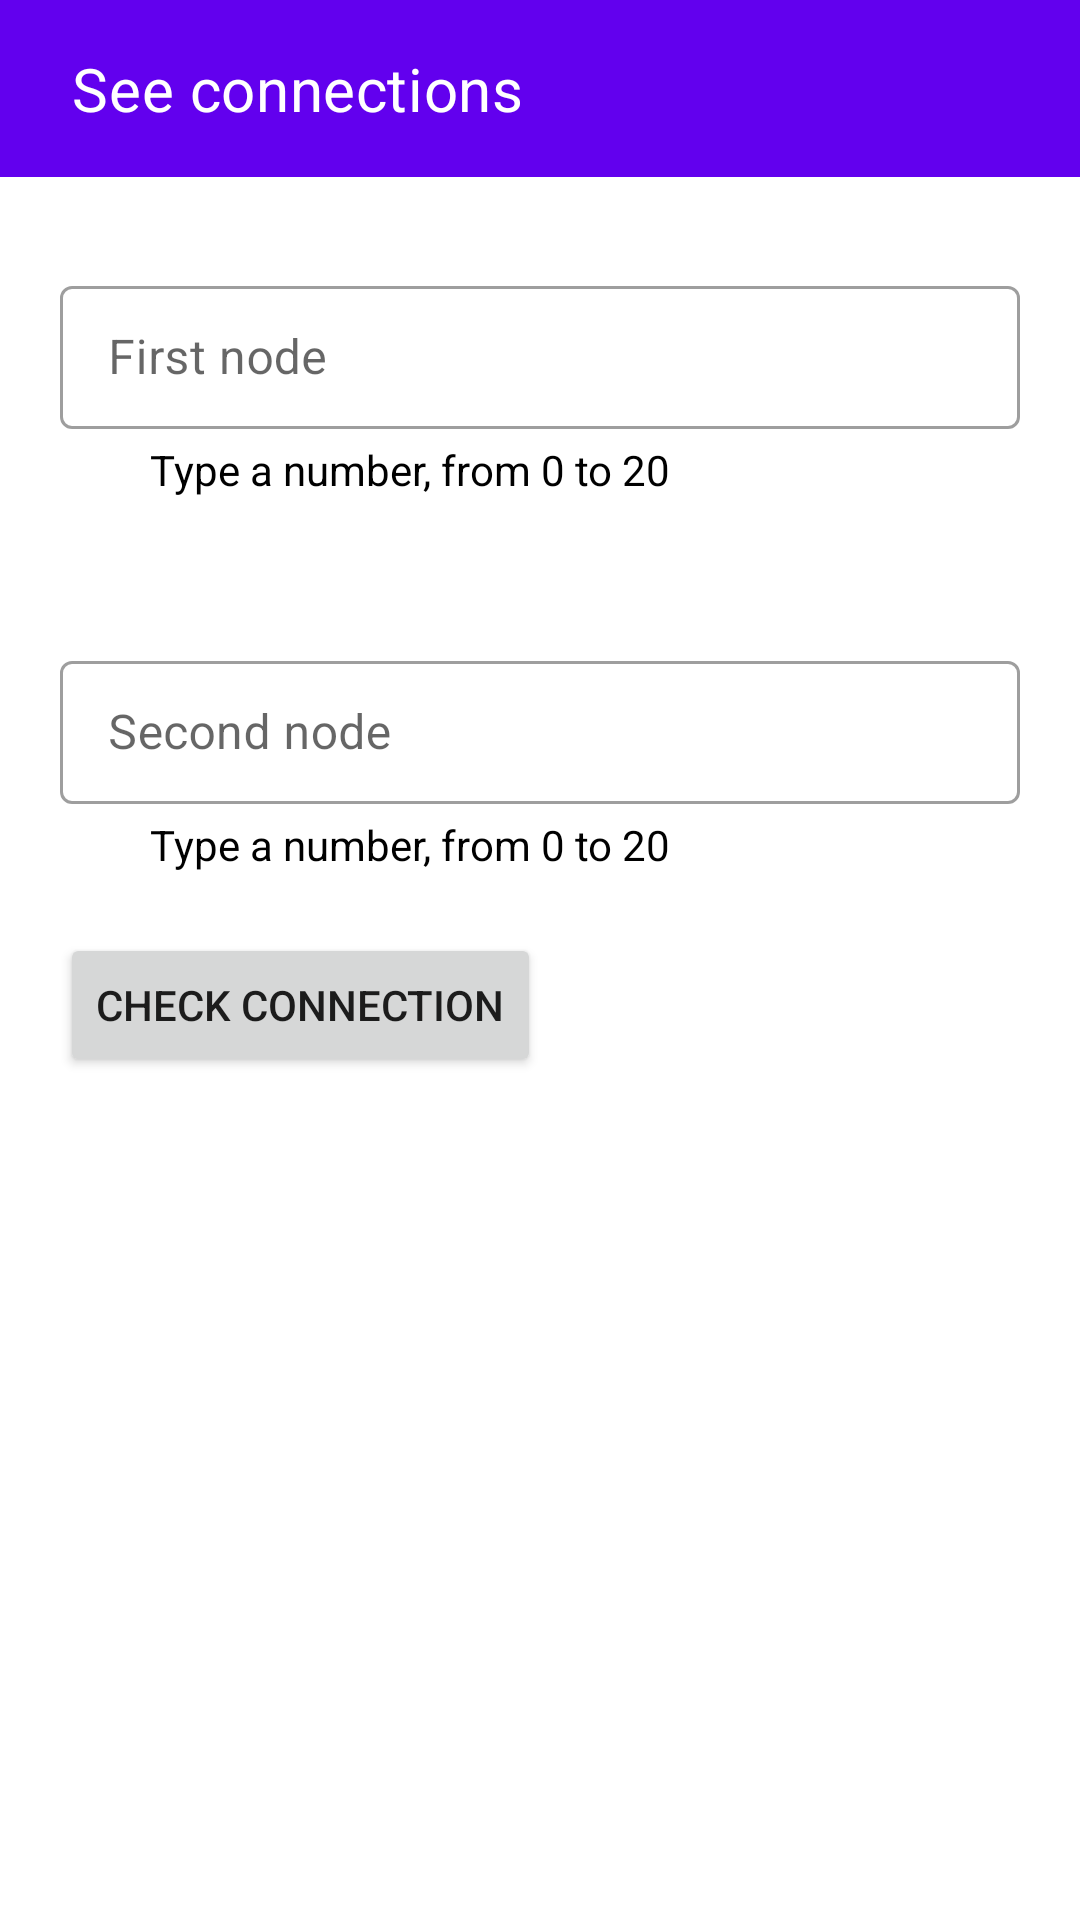

The Android layout XML behind this screen, and the referenced resources:
<!-- AndroidManifest.xml: application theme Theme.UnionFind -->
<!-- res/layout/see_con.xml -->
<?xml version="1.0" encoding="utf-8"?>
<LinearLayout xmlns:android="http://schemas.android.com/apk/res/android"
    xmlns:tools="http://schemas.android.com/tools"
    android:layout_width="match_parent"
    android:layout_height="match_parent"
    xmlns:app="http://schemas.android.com/apk/res-auto"
    android:orientation="vertical"
    tools:context=".SeeConnection">
<FrameLayout
    android:layout_width="match_parent"
    android:layout_height="match_parent"
    android:id="@+id/fragment">
    <RelativeLayout
    android:layout_width="match_parent"
    android:layout_height="wrap_content"
        android:background="@color/purple_500">
    <TextView
        android:layout_width="wrap_content"
        android:layout_height="wrap_content"
        android:text="@string/see_connections"
        android:layout_marginTop="16dp"
        android:textColor="@color/white"
        android:gravity="top"
        android:backgroundTint="@color/purple_500"
        android:layout_marginBottom="16dp"
        android:layout_marginStart="24dp"
        android:textAppearance="@style/page_title" />


        <ImageView
            android:id="@+id/add"
            android:layout_width="wrap_content"
            android:layout_height="wrap_content"
            android:layout_marginStart="350dp"
            android:contentDescription="@string/add"
            android:src="@drawable/ic_baseline_add_24" />
    </RelativeLayout>
    <LinearLayout
        android:layout_width="match_parent"
        android:layout_height="wrap_content"
        android:orientation="vertical"
        android:layout_marginTop="60dp">

    <com.google.android.material.textfield.TextInputLayout
        android:layout_width="match_parent"
        style="@style/Widget.MaterialComponents.TextInputLayout.OutlinedBox.Dense"
        android:layout_marginTop="30dp"
        android:hint="@string/first_node"
        android:layout_marginHorizontal="20dp"
        android:id="@+id/first_contain"
        android:layout_height="wrap_content">

        <com.google.android.material.textfield.TextInputEditText
            android:id="@+id/first"
            android:layout_width="match_parent"
            android:layout_height="match_parent"
            android:maxLength="2"
            android:backgroundTint="@color/white"
            android:inputType="number"
            android:textColorHint="#757575"
            tools:ignore="TextContrastCheck">

        </com.google.android.material.textfield.TextInputEditText>


    </com.google.android.material.textfield.TextInputLayout>

        <TextView
            android:layout_width="wrap_content"
            android:layout_height="wrap_content"
            android:layout_marginStart="50dp"
            android:layout_marginTop="4dp"
            android:backgroundTint="@color/white"
            android:gravity="center_horizontal"
            android:minHeight="48dp"
            android:text="@string/type_a_number_from_0_to_20"
            android:textColor="@color/black"
            android:textStyle="normal" />

        <com.google.android.material.textfield.TextInputLayout
            android:layout_width="match_parent"
            android:layout_marginTop="20dp"
            android:id="@+id/Second_contain"
            android:layout_marginHorizontal="20dp"
            style="@style/Widget.MaterialComponents.TextInputLayout.OutlinedBox.Dense"
            android:hint="@string/second_node"
            android:layout_height="wrap_content">

            <com.google.android.material.textfield.TextInputEditText
                android:id="@+id/Second"
                android:layout_width="match_parent"
                android:layout_height="match_parent"
                android:maxLength="2"
                android:backgroundTint="@color/white"
                android:inputType="number"
                android:textColorHint="#757575"
                tools:ignore="TextContrastCheck">

            </com.google.android.material.textfield.TextInputEditText>

        </com.google.android.material.textfield.TextInputLayout>
        <TextView
            android:layout_width="wrap_content"
            android:layout_height="wrap_content"
            android:layout_marginTop="4dp"
            android:textColor="@color/black"
            android:text="@string/type_a_number_from_0_to_20"
            android:gravity="center_horizontal"
            android:backgroundTint="@color/white"
            app:helperTextTextColor="@color/red"
            android:layout_marginStart="50dp" />

            <Button
                android:id="@+id/Check"
                android:text="@string/check_connection"
                android:layout_width="wrap_content"
                android:layout_margin="20dp"
                android:layout_height="wrap_content"
                android:drawableLeft="@drawable/ic_baseline_remove_red_eye_24"
                android:textAlignment="viewStart"
                 />
        <TextView
            android:layout_height="wrap_content"
            android:layout_width="wrap_content"
            android:id="@+id/connect"
            android:layout_marginHorizontal="20dp"
            android:textStyle="bold"
            android:visibility="invisible"
            android:textColor="@color/black"
            android:textSize="25sp"
            />
        <TextView
        android:layout_height="wrap_content"
        android:layout_width="300dp"
        android:layout_marginTop="4dp"
        android:visibility="invisible"
        android:layout_marginHorizontal="20dp"
        android:id="@+id/info"
        android:text="@string/INFO"
            />
    </LinearLayout>
</FrameLayout>
</LinearLayout>
<!-- resources referenced by this layout -->
<resources>
  <color name="black">#FF000000</color>
  <color name="purple_500">#FF6200EE</color>
  <color name="red">#F61E1E</color>
  <color name="white">#FFFFFFFF</color>
  <string name="INFO">Tap on input text fields to reset and enter another pair of nodes</string>
  <string name="add">add</string>
  <string name="check_connection">CHECK CONNECTION</string>
  <string name="first_node">First node</string>
  <string name="second_node">Second node</string>
  <string name="see_connections">See connections</string>
  <string name="type_a_number_from_0_to_20">Type a number, from 0 to 20</string>
  <style name="page_title">
          <item name="android:textSize">
              20sp
          </item>
          <item name="android:letterSpacing">
              0.01
          </item>
          <item name="android:textColor">
              #FFFFFF
          </item>
      </style>
  <style name="Theme.UnionFind" parent="Theme.MaterialComponents.Light.NoActionBar">
          
          <item name="colorPrimary">@color/purple_500</item>
          <item name="colorPrimaryVariant">@color/purple_700</item>
          <item name="colorOnPrimary">@color/white</item>
          
          <item name="colorSecondary">@color/teal_200</item>
          <item name="colorSecondaryVariant">@color/teal_700</item>
          <item name="colorOnSecondary">@color/white</item>
      </style>
  <color name="purple_700">#FF3700B3</color>
  <color name="teal_200">#FF03DAC5</color>
  <color name="teal_700">#FF018786</color>
</resources>
